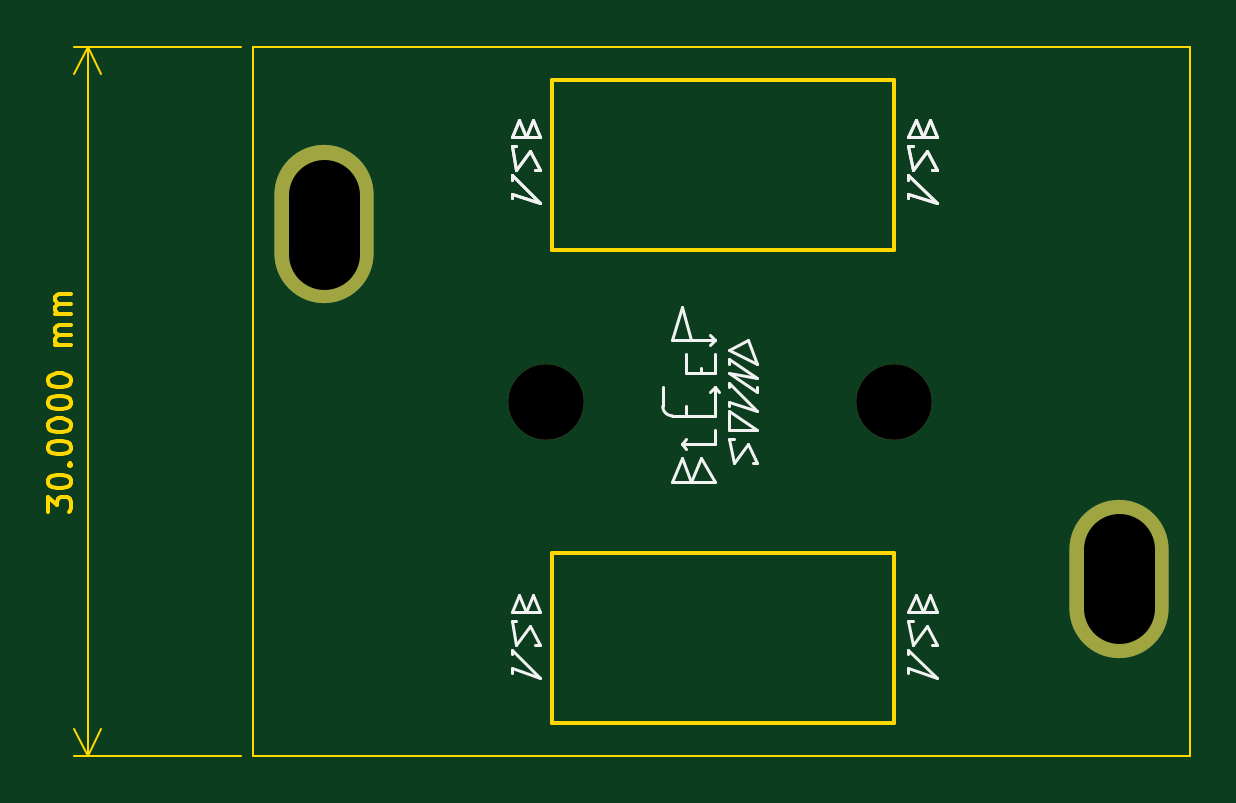
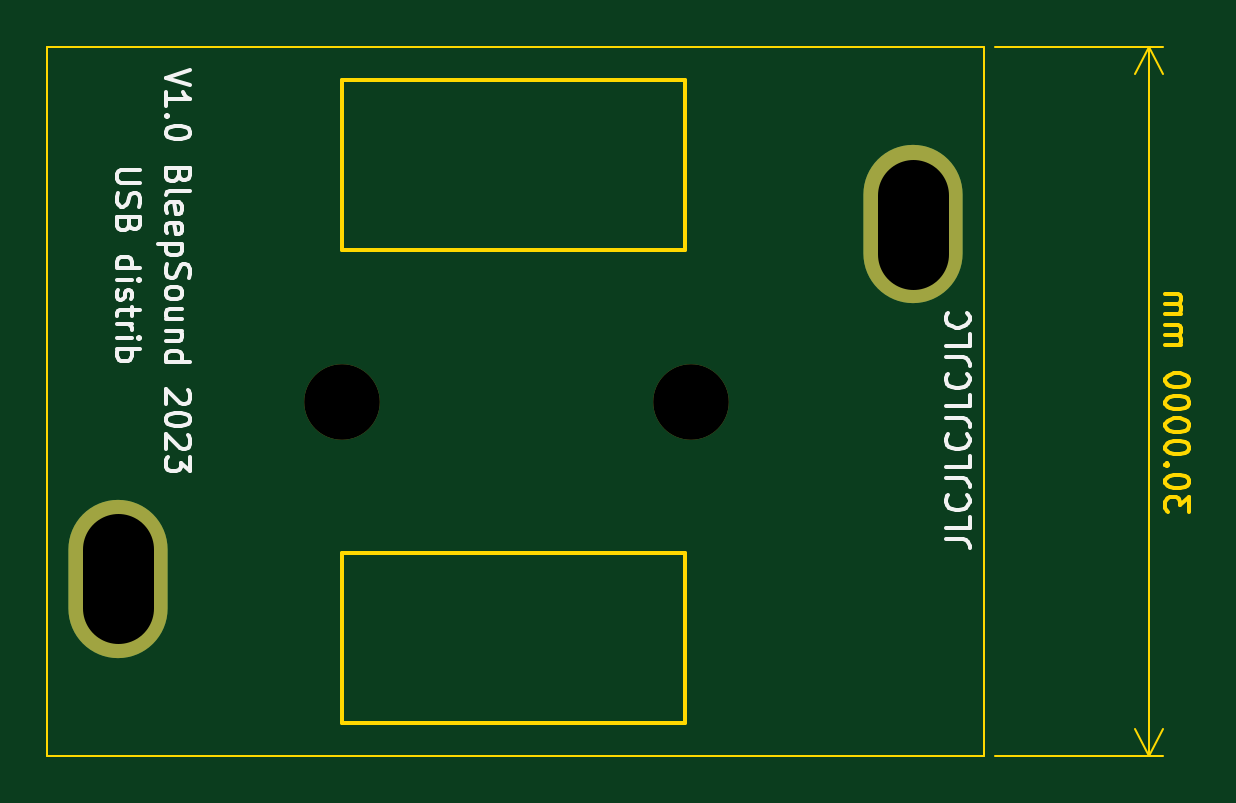
Circuit board: 10 layer files. Board 48.3 x 30.0 mm.
- bottom_copper: USB_distri-B_Cu.gbl (668 bytes)
- bottom_mask: USB_distri-B_Mask.gbs (700 bytes)
- paste: USB_distri-B_Paste.gbp (529 bytes)
- bottom_silk: USB_distri-B_Silkscreen.gbo (21430 bytes)
- outline: USB_distri-Edge_Cuts.gm1 (8953 bytes)
- top_copper: USB_distri-F_Cu.gtl (668 bytes)
- top_mask: USB_distri-F_Mask.gts (700 bytes)
- top_silk: USB_distri-F_Silkscreen.gto (7518 bytes)
- drill: USB_distri-NPTH.drl (405 bytes)
- drill: USB_distri-PTH.drl (442 bytes)

=== bottom_copper: USB_distri-B_Cu.gbl ===
G04 #@! TF.GenerationSoftware,KiCad,Pcbnew,7.0.7-7.0.7~ubuntu22.04.1*
G04 #@! TF.CreationDate,2023-10-15T17:29:54+01:00*
G04 #@! TF.ProjectId,USB_distri,5553425f-6469-4737-9472-692e6b696361,rev?*
G04 #@! TF.SameCoordinates,Original*
G04 #@! TF.FileFunction,Copper,L2,Bot*
G04 #@! TF.FilePolarity,Positive*
%FSLAX46Y46*%
G04 Gerber Fmt 4.6, Leading zero omitted, Abs format (unit mm)*
G04 Created by KiCad (PCBNEW 7.0.7-7.0.7~ubuntu22.04.1) date 2023-10-15 17:29:54*
%MOMM*%
%LPD*%
G01*
G04 APERTURE LIST*
G04 #@! TA.AperFunction,ComponentPad*
%ADD10O,4.200000X6.700000*%
G04 #@! TD*
G04 APERTURE END LIST*
D10*
X162800000Y-121900000D03*
X129150000Y-106900000D03*
M02*

=== bottom_mask: USB_distri-B_Mask.gbs ===
G04 #@! TF.GenerationSoftware,KiCad,Pcbnew,7.0.7-7.0.7~ubuntu22.04.1*
G04 #@! TF.CreationDate,2023-10-15T17:29:54+01:00*
G04 #@! TF.ProjectId,USB_distri,5553425f-6469-4737-9472-692e6b696361,rev?*
G04 #@! TF.SameCoordinates,Original*
G04 #@! TF.FileFunction,Soldermask,Bot*
G04 #@! TF.FilePolarity,Negative*
%FSLAX46Y46*%
G04 Gerber Fmt 4.6, Leading zero omitted, Abs format (unit mm)*
G04 Created by KiCad (PCBNEW 7.0.7-7.0.7~ubuntu22.04.1) date 2023-10-15 17:29:54*
%MOMM*%
%LPD*%
G01*
G04 APERTURE LIST*
%ADD10O,4.200000X6.700000*%
%ADD11C,3.200000*%
G04 APERTURE END LIST*
D10*
X162800000Y-121900000D03*
D11*
X153300000Y-114400000D03*
X138550000Y-114400000D03*
D10*
X129150000Y-106900000D03*
M02*

=== paste: USB_distri-B_Paste.gbp ===
G04 #@! TF.GenerationSoftware,KiCad,Pcbnew,7.0.7-7.0.7~ubuntu22.04.1*
G04 #@! TF.CreationDate,2023-10-15T17:29:54+01:00*
G04 #@! TF.ProjectId,USB_distri,5553425f-6469-4737-9472-692e6b696361,rev?*
G04 #@! TF.SameCoordinates,Original*
G04 #@! TF.FileFunction,Paste,Bot*
G04 #@! TF.FilePolarity,Positive*
%FSLAX46Y46*%
G04 Gerber Fmt 4.6, Leading zero omitted, Abs format (unit mm)*
G04 Created by KiCad (PCBNEW 7.0.7-7.0.7~ubuntu22.04.1) date 2023-10-15 17:29:54*
%MOMM*%
%LPD*%
G01*
G04 APERTURE LIST*
G04 APERTURE END LIST*
M02*

=== bottom_silk: USB_distri-B_Silkscreen.gbo (21430 bytes, source omitted) ===
=== outline: USB_distri-Edge_Cuts.gm1 (8953 bytes, source omitted) ===
=== top_copper: USB_distri-F_Cu.gtl ===
G04 #@! TF.GenerationSoftware,KiCad,Pcbnew,7.0.7-7.0.7~ubuntu22.04.1*
G04 #@! TF.CreationDate,2023-10-15T17:29:54+01:00*
G04 #@! TF.ProjectId,USB_distri,5553425f-6469-4737-9472-692e6b696361,rev?*
G04 #@! TF.SameCoordinates,Original*
G04 #@! TF.FileFunction,Copper,L1,Top*
G04 #@! TF.FilePolarity,Positive*
%FSLAX46Y46*%
G04 Gerber Fmt 4.6, Leading zero omitted, Abs format (unit mm)*
G04 Created by KiCad (PCBNEW 7.0.7-7.0.7~ubuntu22.04.1) date 2023-10-15 17:29:54*
%MOMM*%
%LPD*%
G01*
G04 APERTURE LIST*
G04 #@! TA.AperFunction,ComponentPad*
%ADD10O,4.200000X6.700000*%
G04 #@! TD*
G04 APERTURE END LIST*
D10*
X162800000Y-121900000D03*
X129150000Y-106900000D03*
M02*

=== top_mask: USB_distri-F_Mask.gts ===
G04 #@! TF.GenerationSoftware,KiCad,Pcbnew,7.0.7-7.0.7~ubuntu22.04.1*
G04 #@! TF.CreationDate,2023-10-15T17:29:54+01:00*
G04 #@! TF.ProjectId,USB_distri,5553425f-6469-4737-9472-692e6b696361,rev?*
G04 #@! TF.SameCoordinates,Original*
G04 #@! TF.FileFunction,Soldermask,Top*
G04 #@! TF.FilePolarity,Negative*
%FSLAX46Y46*%
G04 Gerber Fmt 4.6, Leading zero omitted, Abs format (unit mm)*
G04 Created by KiCad (PCBNEW 7.0.7-7.0.7~ubuntu22.04.1) date 2023-10-15 17:29:54*
%MOMM*%
%LPD*%
G01*
G04 APERTURE LIST*
%ADD10O,4.200000X6.700000*%
%ADD11C,3.200000*%
G04 APERTURE END LIST*
D10*
X162800000Y-121900000D03*
D11*
X153300000Y-114400000D03*
X138550000Y-114400000D03*
D10*
X129150000Y-106900000D03*
M02*

=== top_silk: USB_distri-F_Silkscreen.gto (7518 bytes, source omitted) ===
=== drill: USB_distri-NPTH.drl ===
M48
; DRILL file {KiCad 7.0.7-7.0.7~ubuntu22.04.1} date Sun Oct 15 17:29:54 2023
; FORMAT={-:-/ absolute / metric / decimal}
; #@! TF.CreationDate,2023-10-15T17:29:54+01:00
; #@! TF.GenerationSoftware,Kicad,Pcbnew,7.0.7-7.0.7~ubuntu22.04.1
; #@! TF.FileFunction,NonPlated,1,2,NPTH
FMAT,2
METRIC
; #@! TA.AperFunction,NonPlated,NPTH,ComponentDrill
T1C3.200
%
G90
G05
T1
X138.55Y-114.4
X153.3Y-114.4
T0
M30

=== drill: USB_distri-PTH.drl ===
M48
; DRILL file {KiCad 7.0.7-7.0.7~ubuntu22.04.1} date Sun Oct 15 17:29:54 2023
; FORMAT={-:-/ absolute / metric / decimal}
; #@! TF.CreationDate,2023-10-15T17:29:54+01:00
; #@! TF.GenerationSoftware,Kicad,Pcbnew,7.0.7-7.0.7~ubuntu22.04.1
; #@! TF.FileFunction,Plated,1,2,PTH
FMAT,2
METRIC
; #@! TA.AperFunction,Plated,PTH,ComponentDrill
T1C3.000
%
G90
G05
T1
X129.15Y-108.15G85X129.15Y-105.65
G05
X162.8Y-123.15G85X162.8Y-120.65
G05
T0
M30

